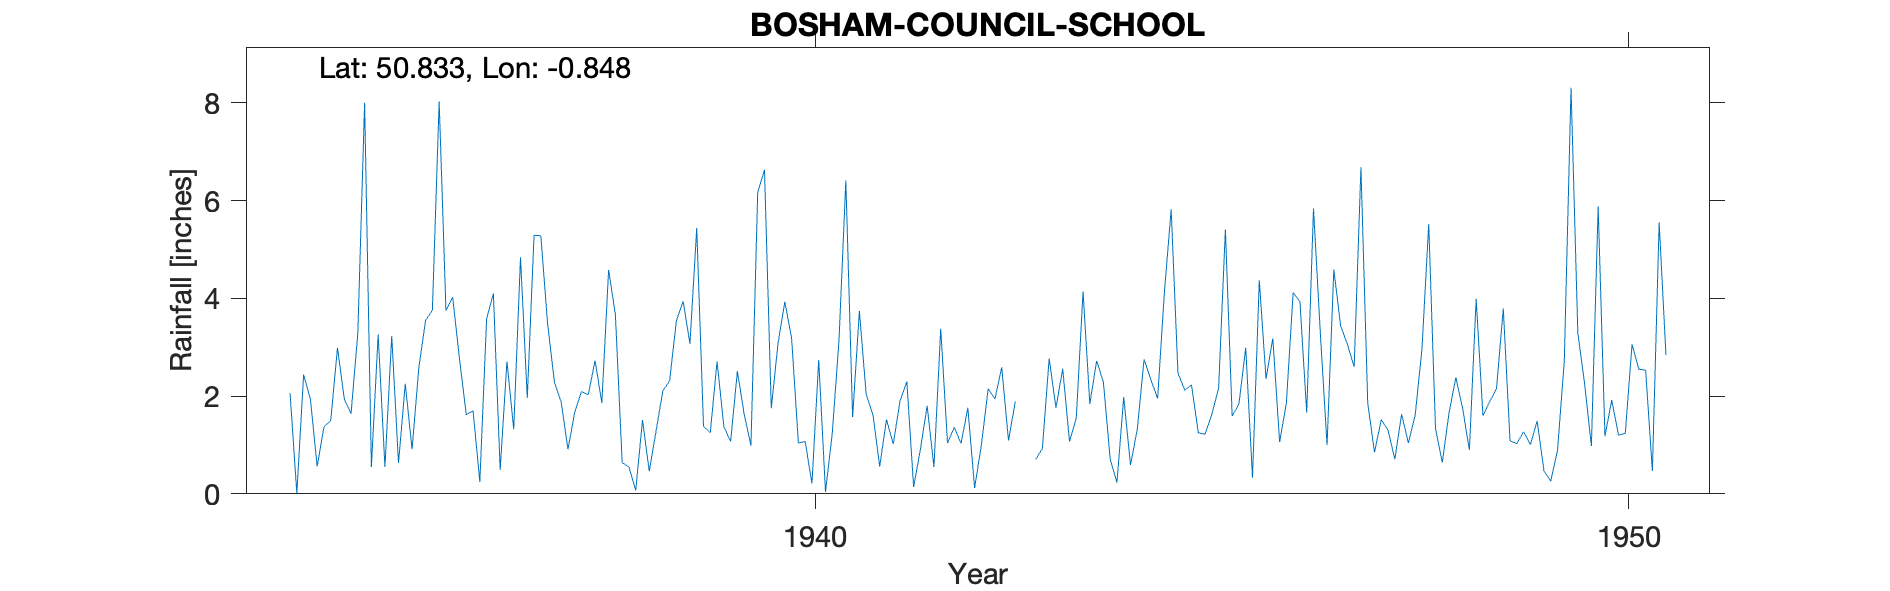

The table this chart was drawn from, first rows:
BOSHAM-COUNCIL-SCHOOL, , , , , , , , , , , , , , , , , , , , 
Grid ref, SU812044, Long, -0.8483, Lat, 50.83, Elevation, 20, ft, , , , , , , , , , , , 
Station no, 424/2, , , , , , , , , , , , , , , , , , , 
, 1931, 1932, 1933, 1934, 1935, 1936, 1937, 1938, 1939, 1940, 1941, 1942, 1943, 1944, 1945, 1946, 1947, 1948, 1949, 1950
January, , , , 2.065, 0.55, 4.02, 5.29, 3.67, 5.44, 3.08, 3.74, 3.38, , 2.29, 2.12, 2.35, 3.06, 5.52, 1.08, 0.98
February, , , , 0.01, 3.26, 2.76, 5.28, 0.64, 1.38, 3.93, 2.04, 1.04, , 0.71, 2.23, 3.18, 2.6, 1.34, 1.03, 5.88
March, , , , 2.44, 0.55, 1.62, 3.48, 0.55, 1.25, 3.18, 1.62, 1.36, 0.7, 0.23, 1.25, 1.06, 6.68, 0.64, 1.27, 1.18
April, , , , 1.94, 3.23, 1.7, 2.29, 0.07, 2.71, 1.04, 0.56, 1.03, 0.93, 1.98, 1.22, 1.86, 1.86, 1.66, 1.01, 1.92
May, , , , 0.56, 0.63, 0.24, 1.88, 1.51, 1.38, 1.07, 1.52, 1.76, 2.77, 0.59, 1.63, 4.12, 0.85, 2.38, 1.49, 1.2
June, , , , 1.37, 2.25, 3.58, 0.91, 0.46, 1.07, 0.21, 1.02, 0.12, 1.76, 1.32, 2.16, 3.93, 1.52, 1.75, 0.47, 1.24
July, , , , 1.5, 0.91, 4.1, 1.67, 1.28, 2.51, 2.74, 1.9, 1, 2.56, 2.75, 5.41, 1.66, 1.3, 0.9, 0.26, 3.06
August, , , , 2.99, 2.58, 0.49, 2.09, 2.11, 1.63, 0.04, 2.3, 2.15, 1.07, 2.34, 1.59, 5.84, 0.71, 3.99, 0.89, 2.55
September, , , , 1.94, 3.55, 2.71, 2.03, 2.31, 0.99, 1.24, 0.14, 1.94, 1.55, 1.95, 1.84, 3.3, 1.63, 1.6, 2.71, 2.53
October, , , , 1.64, 3.76, 1.32, 2.73, 3.54, 6.17, 3.16, 0.91, 2.59, 4.14, 4.12, 2.99, 1, 1.04, 1.89, 8.31, 0.47
November, , , , 3.29, 8.03, 4.84, 1.86, 3.94, 6.63, 6.41, 1.8, 1.09, 1.84, 5.82, 0.33, 4.59, 1.61, 2.15, 3.29, 5.55
December, , , , 8, 3.75, 1.96, 4.58, 3.07, 1.75, 1.57, 0.55, 1.89, 2.72, 2.47, 4.37, 3.44, 2.96, 3.79, 2.25, 2.84
Total, , , , 27.75, 33.05, 29.34, 34.09, 23.15, 32.91, 27.67, 18.1, 19.35, , 26.57, 27.14, 36.33, 25.82, 27.61, 24.06, 29.4
1943 Jan Feb estimated, , , , , , , , , , , , , , , , , , , , 
